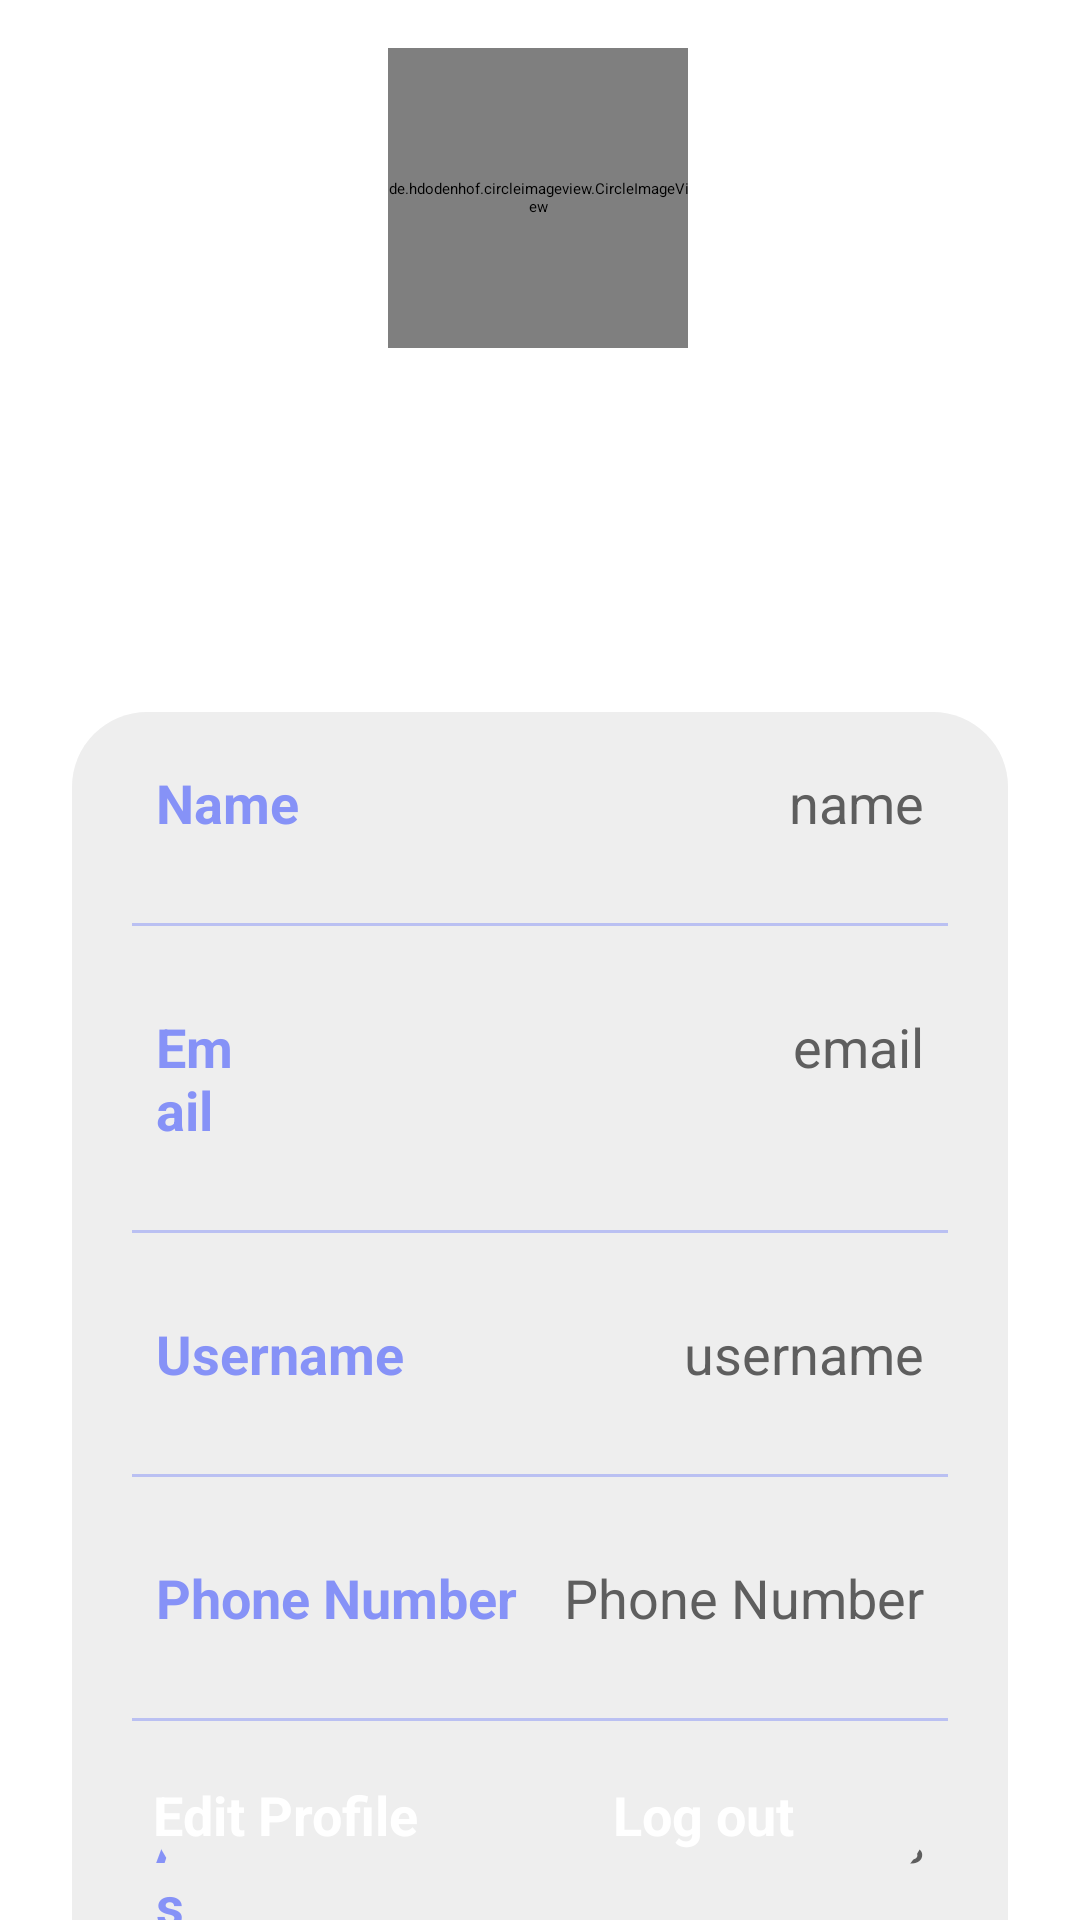

Reconstruct the res/layout file that produces this screen, plus the resources it refers to.
<!-- AndroidManifest.xml: application theme Theme.CupCakeFactory -->
<!-- res/layout/fragment_profile.xml -->
<?xml version="1.0" encoding="utf-8"?>
<androidx.constraintlayout.widget.ConstraintLayout
    xmlns:android="http://schemas.android.com/apk/res/android"
    xmlns:app="http://schemas.android.com/apk/res-auto"
    xmlns:tools="http://schemas.android.com/tools"
    android:layout_width="match_parent"
    android:layout_height="match_parent"
    android:background="@drawable/profilebkg"
    tools:context=".ProfileFragment">

    <de.hdodenhof.circleimageview.CircleImageView
        android:id="@+id/profileImg"
        android:layout_width="100dp"
        android:layout_height="100dp"
        android:layout_marginTop="16dp"
        android:src="@drawable/proi"
        app:layout_constraintEnd_toEndOf="parent"
        app:layout_constraintHorizontal_bias="0.498"
        app:layout_constraintStart_toStartOf="parent"
        app:layout_constraintTop_toTopOf="parent" />

    <TextView
        android:layout_width="wrap_content"
        android:layout_height="wrap_content"
        android:id="@+id/titleName"
        android:layout_marginTop="10dp"
        android:text="Name"
        android:textColor="@color/white"
        android:textSize="20sp"
        android:textStyle="bold"
        app:layout_constraintEnd_toEndOf="@id/profileImg"
        app:layout_constraintStart_toStartOf="@id/profileImg"
        app:layout_constraintTop_toBottomOf="@id/profileImg"/>

    <TextView
        android:layout_width="wrap_content"
        android:layout_height="wrap_content"
        android:id="@+id/titleUsername"
        android:text="username"
        android:textColor="@color/white"
        android:textSize="18sp"
        app:layout_constraintEnd_toEndOf="@id/titleName"
        app:layout_constraintStart_toStartOf="@id/titleName"
        app:layout_constraintTop_toBottomOf="@id/titleName"/>

    <LinearLayout
        android:id="@+id/linearLayout"
        android:layout_width="match_parent"
        android:layout_height="wrap_content"
        android:layout_marginStart="24dp"
        android:layout_marginTop="60dp"
        android:layout_marginEnd="24dp"
        android:background="@drawable/search_background"
        android:orientation="vertical"
        android:padding="10dp"
        app:layout_constraintEnd_toEndOf="parent"
        app:layout_constraintHorizontal_bias="0.0"
        app:layout_constraintStart_toStartOf="parent"
        app:layout_constraintTop_toBottomOf="@id/titleUsername">


        <LinearLayout
            android:layout_width="match_parent"
            android:layout_height="match_parent"
            android:layout_marginLeft="10dp"
            android:layout_marginTop="0dp"
            android:layout_marginRight="10dp"
            android:layout_marginBottom="10dp"
            android:orientation="horizontal"
            android:padding="8dp">

            <TextView
                android:id="@+id/name"
                android:layout_width="wrap_content"
                android:layout_height="wrap_content"
                android:layout_weight="1"
                android:text="Name"
                android:textColor="@color/main"
                android:textSize="18sp"
                android:textStyle="bold" />

            <TextView
                android:id="@+id/profileName"
                android:layout_width="wrap_content"
                android:layout_height="wrap_content"
                android:layout_weight="1"
                android:hint="Name"
                android:text="name"
                android:textAlignment="viewEnd"
                android:textColor="@color/gray"
                android:textColorHint="@color/gray"
                android:textSize="18sp" />

        </LinearLayout>

        <androidx.appcompat.widget.AppCompatImageView
            android:layout_width="match_parent"
            android:layout_height="1dp"
            android:layout_margin="10dp"
            android:alpha="0.5"
            android:background="@color/main" />

        <LinearLayout
            android:layout_width="match_parent"
            android:layout_height="match_parent"
            android:layout_margin="10dp"
            android:orientation="horizontal"
            android:padding="8dp">

            <TextView
                android:id="@+id/email"
                android:layout_width="50dp"
                android:layout_height="wrap_content"
                android:layout_weight="1"
                android:text="Email"
                android:textColor="@color/main"
                android:textSize="18sp"
                android:textStyle="bold" />

            <TextView
                android:id="@+id/profileEmail"
                android:layout_width="240dp"
                android:layout_height="wrap_content"
                android:layout_weight="1"
                android:singleLine="true"
                android:text="email"
                android:textAlignment="viewEnd"
                android:textColor="@color/gray"
                android:textSize="18sp" />

        </LinearLayout>

        <androidx.appcompat.widget.AppCompatImageView
            android:layout_width="match_parent"
            android:layout_height="1dp"
            android:layout_margin="10dp"
            android:alpha="0.5"
            android:background="@color/main" />

        <LinearLayout
            android:layout_width="match_parent"
            android:layout_height="match_parent"
            android:layout_margin="10dp"
            android:orientation="horizontal"
            android:padding="8dp">

            <TextView
                android:id="@+id/username"
                android:layout_width="wrap_content"
                android:layout_height="wrap_content"
                android:layout_weight="1"
                android:text="Username"
                android:textColor="@color/main"
                android:textSize="18sp"
                android:textStyle="bold" />

            <TextView
                android:id="@+id/profileUsername"
                android:layout_width="wrap_content"
                android:layout_height="wrap_content"
                android:layout_weight="1"
                android:text="username"
                android:textAlignment="viewEnd"
                android:textColor="@color/gray"
                android:textSize="18sp" />

        </LinearLayout>

        <androidx.appcompat.widget.AppCompatImageView
            android:layout_width="match_parent"
            android:layout_height="1dp"
            android:layout_margin="10dp"
            android:alpha="0.5"
            android:background="@color/main" />

        <LinearLayout
            android:layout_width="match_parent"
            android:layout_height="match_parent"
            android:layout_margin="10dp"
            android:orientation="horizontal"
            android:padding="8dp">

            <TextView
                android:id="@+id/password"
                android:layout_width="wrap_content"
                android:layout_height="wrap_content"
                android:layout_weight="1"
                android:text="Phone Number"
                android:textColor="@color/main"
                android:textSize="18sp"
                android:textStyle="bold" />

            <TextView
                android:id="@+id/profileNumber"
                android:layout_width="wrap_content"
                android:layout_height="wrap_content"
                android:layout_weight="1"
                android:text="Phone Number"
                android:textAlignment="viewEnd"
                android:textColor="@color/gray"
                android:textSize="18sp" />

        </LinearLayout>


        <androidx.appcompat.widget.AppCompatImageView
            android:layout_width="match_parent"
            android:layout_height="1dp"
            android:layout_margin="10dp"
            android:alpha="0.5"
            android:background="@color/main" />

        <LinearLayout
            android:layout_width="match_parent"
            android:layout_height="match_parent"
            android:layout_margin="10dp"
            android:orientation="horizontal"
            android:padding="8dp">

            <TextView
                android:id="@+id/Address"
                android:layout_width="0dp"
                android:layout_height="wrap_content"
                android:layout_weight="1"
                android:text="Address"
                android:textColor="@color/main"
                android:textSize="18sp"
                android:textStyle="bold" />

            <TextView
                android:id="@+id/address"
                android:layout_width="140dp"
                android:layout_height="wrap_content"
                android:layout_weight="1"
                android:ellipsize="end"
                android:singleLine="true"
                android:text="Address"
                android:textAlignment="viewEnd"
                android:textColor="@color/gray"
                android:textSize="18sp" />

        </LinearLayout>


    </LinearLayout>

    <LinearLayout
        android:layout_width="wrap_content"
        android:layout_height="wrap_content"
        android:gravity="center"
        android:layout_marginTop="10dp"
        android:layout_margin="10dp"
        android:orientation="horizontal"
        app:layout_constraintBottom_toBottomOf="parent"
        app:layout_constraintEnd_toEndOf="parent"
        app:layout_constraintStart_toStartOf="parent">

        <Button
            android:id="@+id/editButton"
            android:layout_width="wrap_content"
            android:layout_height="50dp"
            android:layout_weight="1"
            android:gravity="center"
            android:text="Edit Profile"
            android:textSize="18sp"
            android:textStyle="bold"
            app:cornerRadius="20dp"
            android:textColor="@color/white"
            android:background="@drawable/search_background"
            app:layout_constraintEnd_toEndOf="@id/linearLayout"
            app:layout_constraintStart_toStartOf="@id/linearLayout"
            app:layout_constraintTop_toBottomOf="@id/linearLayout" />

        <Button
            android:id="@+id/signOut"
            android:layout_width="150dp"
            android:layout_height="50dp"
            android:layout_marginStart="20dp"
            android:layout_weight="2"
            android:gravity="center"
            android:text="Log out"
            android:textColor="@color/white"
            android:textStyle="bold"
            android:textSize="18sp"
            android:background="@drawable/search_background"
            app:cornerRadius="20dp"
            app:layout_constraintEnd_toEndOf="@id/linearLayout"
            app:layout_constraintStart_toStartOf="@id/linearLayout"
            app:layout_constraintTop_toBottomOf="@id/linearLayout" />

    </LinearLayout>


</androidx.constraintlayout.widget.ConstraintLayout>
<!-- resources referenced by this layout -->
<resources>
  <color name="gray">#5E5E5E</color>
  <color name="main">#8692f7</color>
  <color name="white">#FFFFFFFF</color>
  <!-- drawable search_background (drawable) -->
  <?xml version="1.0" encoding="utf-8"?>
  <shape xmlns:android="http://schemas.android.com/apk/res/android">
  
      <corners android:topLeftRadius="25dp"
          android:topRightRadius="25dp"
          android:bottomLeftRadius="25dp"
          android:bottomRightRadius="25dp"/>
  
      <gradient android:startColor="#eee"
          android:endColor="#eee"/>
  
  
  </shape>
  <style name="Theme.CupCakeFactory" parent="Theme.MaterialComponents.DayNight.NoActionBar">
          
          <item name="colorPrimary">@color/purple_200</item>
          <item name="colorPrimaryVariant">@color/purple_700</item>
          <item name="colorOnPrimary">@color/black</item>
          
          <item name="colorSecondary">@color/teal_200</item>
          <item name="colorSecondaryVariant">@color/teal_200</item>
          <item name="colorOnSecondary">@color/black</item>
          
          <item name="android:statusBarColor">?attr/colorPrimaryVariant</item>
          <item name="android:windowAnimationStyle">@style/CustomActivityAnimation</item>
      </style>
  <color name="purple_200">#8692f7</color>
  <color name="purple_700">#8692f7</color>
  <color name="black">#2B2B2B</color>
  <color name="teal_200">#FF03DAC5</color>
  <style name="CustomActivityAnimation" parent="@android:style/Animation.Activity">
          <item name="android:activityOpenEnterAnimation">@anim/slide_in_right</item>
          <item name="android:activityOpenExitAnimation">@anim/slide_out_left</item>
          <item name="android:activityCloseEnterAnimation">@anim/slide_in_left</item>
          <item name="android:activityCloseExitAnimation">@anim/slide_out_right</item>
      </style>
</resources>
